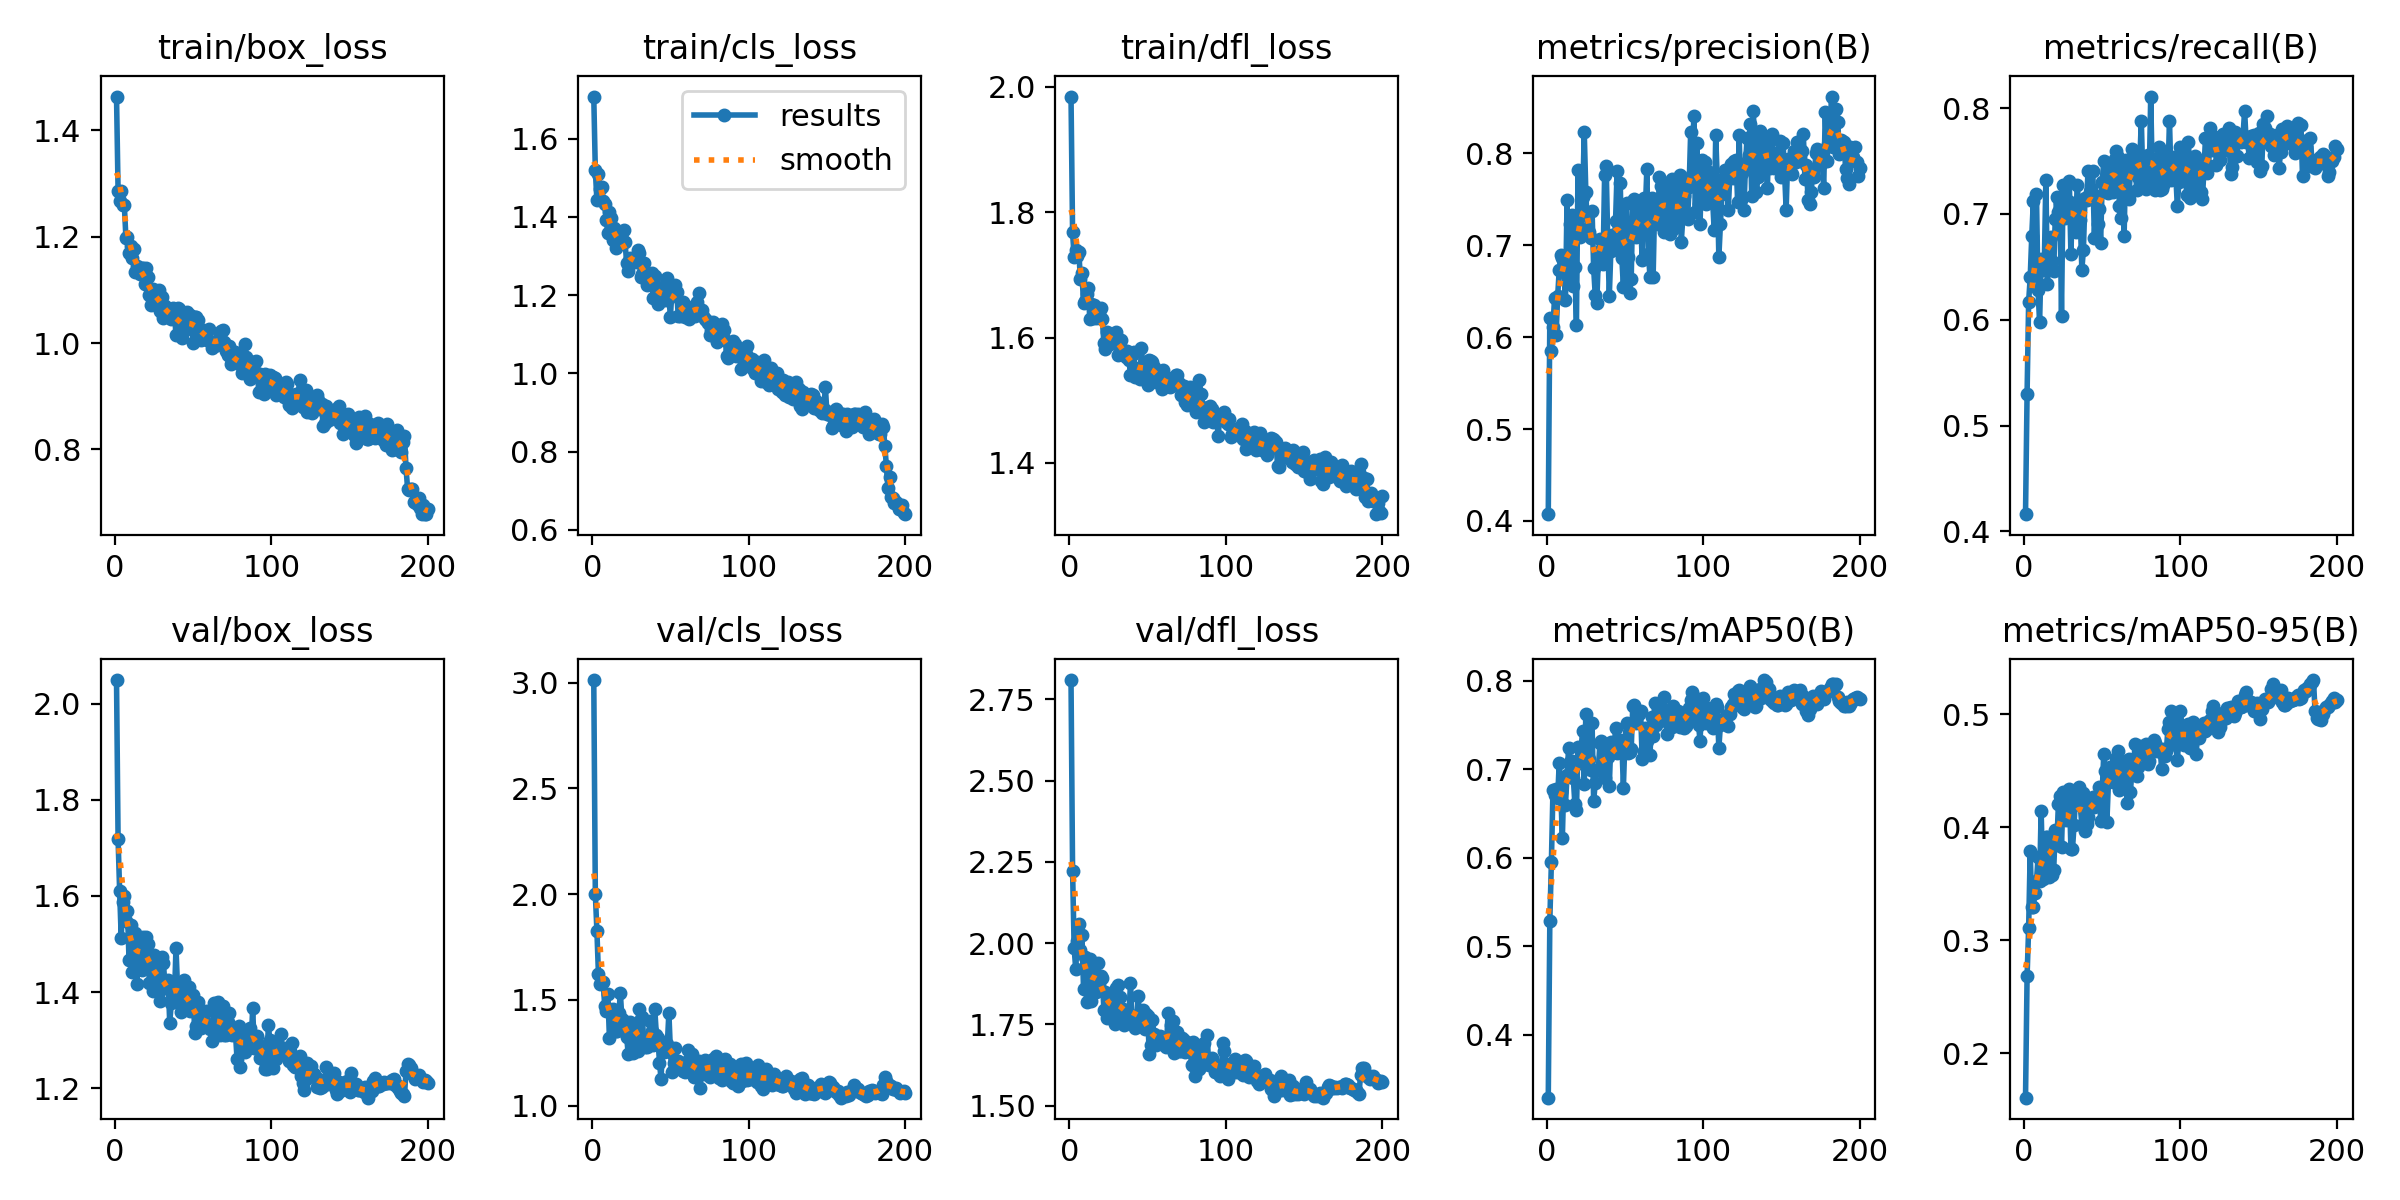

Source data for this figure (header and first rows):
epoch, time, train/box_loss, train/cls_loss, train/dfl_loss, metrics/precision(B), metrics/recall(B), metrics/mAP50(B), metrics/mAP50-95(B), val/box_loss, val/cls_loss, val/dfl_loss, lr/pg0, lr/pg1, lr/pg2
1, 20.91, 1.464, 1.708, 1.985, 0.4073, 0.4163, 0.3291, 0.1607, 2.049, 3.012, 2.81, 0.000325, 0.000325, 0.06782
2, 33.48, 1.286, 1.519, 1.768, 0.6206, 0.5301, 0.5289, 0.268, 1.718, 2.002, 2.224, 0.0006583, 0.0006583, 0.03483
3, 45.99, 1.267, 1.443, 1.728, 0.585, 0.6171, 0.5956, 0.311, 1.61, 1.827, 1.984, 0.0009914, 0.0009914, 0.001825
4, 58.5, 1.286, 1.509, 1.74, 0.6109, 0.6402, 0.6761, 0.3787, 1.513, 1.62, 1.921, 0.0009995, 0.0009995, 0.0009995
5, 70.77, 1.259, 1.471, 1.729, 0.6423, 0.6796, 0.6708, 0.3296, 1.587, 1.575, 2.007, 0.000999, 0.000999, 0.000999
6, 83.01, 1.259, 1.477, 1.736, 0.6024, 0.712, 0.6778, 0.3296, 1.601, 1.585, 2.06, 0.0009985, 0.0009985, 0.0009985
7, 95.3, 1.198, 1.441, 1.694, 0.6442, 0.6521, 0.6675, 0.3414, 1.547, 1.584, 1.98, 0.0009978, 0.0009978, 0.0009978
8, 107.7, 1.199, 1.432, 1.703, 0.6729, 0.7184, 0.7072, 0.3522, 1.568, 1.472, 2.024, 0.000997, 0.000997, 0.000997
9, 120, 1.169, 1.393, 1.655, 0.6897, 0.6278, 0.6739, 0.3736, 1.466, 1.447, 1.859, 0.0009961, 0.0009961, 0.0009961
10, 132.1, 1.183, 1.358, 1.658, 0.6864, 0.5977, 0.622, 0.3522, 1.54, 1.529, 1.957, 0.0009951, 0.0009951, 0.0009951
11, 144.6, 1.16, 1.412, 1.67, 0.6716, 0.6576, 0.6909, 0.4146, 1.443, 1.32, 1.82, 0.0009939, 0.0009939, 0.0009939
12, 157.4, 1.177, 1.396, 1.68, 0.6398, 0.6474, 0.6602, 0.3545, 1.486, 1.446, 1.885, 0.0009926, 0.0009926, 0.0009926
13, 169.6, 1.134, 1.341, 1.629, 0.7486, 0.6527, 0.6936, 0.3571, 1.523, 1.455, 1.951, 0.0009912, 0.0009912, 0.0009912
14, 182.1, 1.145, 1.372, 1.653, 0.6648, 0.732, 0.7237, 0.3912, 1.417, 1.373, 1.82, 0.0009897, 0.0009897, 0.0009897
15, 195.3, 1.138, 1.321, 1.631, 0.723, 0.6341, 0.7087, 0.3913, 1.512, 1.355, 1.922, 0.0009881, 0.0009881, 0.0009881
16, 207.6, 1.13, 1.336, 1.652, 0.7333, 0.6714, 0.7098, 0.3562, 1.503, 1.352, 1.933, 0.0009863, 0.0009863, 0.0009863
17, 219.5, 1.141, 1.33, 1.631, 0.6556, 0.6783, 0.69, 0.3909, 1.445, 1.439, 1.849, 0.0009844, 0.0009844, 0.0009844
18, 231.7, 1.141, 1.354, 1.645, 0.6758, 0.6558, 0.6609, 0.3579, 1.514, 1.532, 1.94, 0.0009825, 0.0009825, 0.0009825
19, 243.9, 1.111, 1.342, 1.637, 0.6133, 0.6464, 0.6539, 0.3621, 1.471, 1.408, 1.873, 0.0009803, 0.0009803, 0.0009803
20, 256.1, 1.141, 1.366, 1.648, 0.7817, 0.6954, 0.7251, 0.3973, 1.515, 1.402, 1.899, 0.0009781, 0.0009781, 0.0009781
21, 268.3, 1.125, 1.335, 1.629, 0.7087, 0.7163, 0.7067, 0.3842, 1.501, 1.355, 1.893, 0.0009758, 0.0009758, 0.0009758
22, 280.4, 1.091, 1.283, 1.592, 0.7177, 0.7017, 0.7245, 0.4208, 1.42, 1.325, 1.795, 0.0009733, 0.0009733, 0.0009733
23, 292.9, 1.071, 1.261, 1.583, 0.7521, 0.7108, 0.743, 0.4279, 1.464, 1.246, 1.849, 0.0009707, 0.0009707, 0.0009707
24, 305.1, 1.102, 1.296, 1.608, 0.8228, 0.604, 0.6831, 0.3821, 1.403, 1.393, 1.77, 0.000968, 0.000968, 0.000968
25, 317, 1.087, 1.286, 1.597, 0.7578, 0.7278, 0.762, 0.4312, 1.476, 1.311, 1.816, 0.0009652, 0.0009652, 0.0009652
26, 329.1, 1.083, 1.284, 1.589, 0.7177, 0.6962, 0.724, 0.4193, 1.443, 1.249, 1.831, 0.0009623, 0.0009623, 0.0009623
27, 341.2, 1.094, 1.294, 1.602, 0.714, 0.7068, 0.7118, 0.4068, 1.448, 1.326, 1.817, 0.0009593, 0.0009593, 0.0009593
28, 353.4, 1.1, 1.285, 1.605, 0.7077, 0.7122, 0.6994, 0.4162, 1.399, 1.384, 1.768, 0.0009561, 0.0009561, 0.0009561
29, 365.6, 1.06, 1.314, 1.601, 0.7371, 0.7307, 0.7519, 0.4343, 1.382, 1.26, 1.751, 0.0009529, 0.0009529, 0.0009529
30, 377.7, 1.086, 1.307, 1.608, 0.675, 0.6622, 0.6638, 0.3808, 1.474, 1.457, 1.863, 0.0009495, 0.0009495, 0.0009495
31, 389.8, 1.047, 1.246, 1.573, 0.646, 0.7108, 0.6845, 0.3805, 1.461, 1.412, 1.872, 0.000946, 0.000946, 0.000946
32, 401.8, 1.069, 1.255, 1.586, 0.6374, 0.6992, 0.6996, 0.4016, 1.41, 1.419, 1.833, 0.0009425, 0.0009425, 0.0009425
33, 413.7, 1.056, 1.282, 1.597, 0.6862, 0.6825, 0.6993, 0.4273, 1.411, 1.303, 1.774, 0.0009388, 0.0009388, 0.0009388
34, 425.8, 1.054, 1.254, 1.576, 0.7062, 0.727, 0.7297, 0.4251, 1.426, 1.276, 1.799, 0.000935, 0.000935, 0.000935
35, 437.7, 1.056, 1.226, 1.579, 0.6953, 0.71, 0.7315, 0.4358, 1.335, 1.278, 1.748, 0.0009311, 0.0009311, 0.0009311
36, 449.5, 1.046, 1.247, 1.569, 0.6794, 0.6943, 0.6987, 0.4194, 1.377, 1.293, 1.781, 0.0009271, 0.0009271, 0.0009271
37, 461.6, 1.065, 1.251, 1.578, 0.776, 0.6474, 0.69, 0.4018, 1.398, 1.402, 1.786, 0.0009229, 0.0009229, 0.0009229
38, 473.7, 1.059, 1.257, 1.564, 0.7864, 0.6664, 0.729, 0.4308, 1.385, 1.353, 1.777, 0.0009187, 0.0009187, 0.0009187
39, 485.6, 1.014, 1.192, 1.541, 0.7058, 0.715, 0.714, 0.3967, 1.493, 1.289, 1.877, 0.0009144, 0.0009144, 0.0009144
40, 497.7, 1.066, 1.249, 1.572, 0.6443, 0.7134, 0.6808, 0.403, 1.409, 1.456, 1.776, 0.00091, 0.00091, 0.00091
41, 509.7, 1.063, 1.22, 1.577, 0.6942, 0.7409, 0.7314, 0.4095, 1.402, 1.335, 1.776, 0.0009055, 0.0009055, 0.0009055
42, 521.9, 1.016, 1.178, 1.537, 0.7111, 0.7208, 0.7227, 0.4234, 1.359, 1.318, 1.74, 0.0009008, 0.0009008, 0.0009008
43, 533.9, 1.01, 1.191, 1.539, 0.6954, 0.7239, 0.7194, 0.422, 1.37, 1.204, 1.759, 0.0008961, 0.0008961, 0.0008961
44, 545.9, 1.039, 1.206, 1.552, 0.7267, 0.7407, 0.7466, 0.4271, 1.426, 1.126, 1.838, 0.0008913, 0.0008913, 0.0008913
45, 558, 1.024, 1.187, 1.533, 0.7812, 0.6771, 0.7188, 0.4177, 1.386, 1.298, 1.749, 0.0008864, 0.0008864, 0.0008864
46, 570, 1.058, 1.224, 1.584, 0.6961, 0.7174, 0.72, 0.4194, 1.394, 1.256, 1.788, 0.0008814, 0.0008814, 0.0008814
47, 582, 1.042, 1.188, 1.55, 0.7675, 0.6905, 0.7325, 0.4193, 1.411, 1.287, 1.794, 0.0008763, 0.0008763, 0.0008763
48, 594.2, 1.052, 1.244, 1.558, 0.6859, 0.7049, 0.7315, 0.4357, 1.36, 1.29, 1.736, 0.0008711, 0.0008711, 0.0008711
49, 606.3, 1.032, 1.193, 1.542, 0.6549, 0.673, 0.6794, 0.4057, 1.381, 1.439, 1.781, 0.0008658, 0.0008658, 0.0008658
50, 617.2, 1, 1.145, 1.525, 0.6967, 0.7304, 0.7332, 0.4313, 1.393, 1.255, 1.776, 0.0008605, 0.0008605, 0.0008605
51, 627.1, 1.049, 1.217, 1.564, 0.7459, 0.7498, 0.7518, 0.4653, 1.315, 1.159, 1.66, 0.000855, 0.000855, 0.000855
52, 637.1, 1.049, 1.216, 1.562, 0.6871, 0.7256, 0.7187, 0.4494, 1.33, 1.2, 1.687, 0.0008495, 0.0008495, 0.0008495
53, 647.1, 1.044, 1.226, 1.561, 0.6477, 0.7343, 0.719, 0.4049, 1.38, 1.272, 1.764, 0.0008439, 0.0008439, 0.0008439
54, 657.1, 1.009, 1.208, 1.553, 0.6633, 0.7199, 0.7231, 0.4399, 1.333, 1.21, 1.72, 0.0008381, 0.0008381, 0.0008381
55, 667.1, 1.006, 1.147, 1.529, 0.7478, 0.7398, 0.7711, 0.4532, 1.324, 1.213, 1.688, 0.0008323, 0.0008323, 0.0008323
56, 677.1, 1.025, 1.147, 1.533, 0.7498, 0.7473, 0.7724, 0.4532, 1.354, 1.179, 1.703, 0.0008265, 0.0008265, 0.0008265
57, 687.1, 1.011, 1.148, 1.541, 0.709, 0.7207, 0.752, 0.44, 1.34, 1.187, 1.711, 0.0008205, 0.0008205, 0.0008205
58, 697.1, 1.022, 1.182, 1.544, 0.7365, 0.7523, 0.7639, 0.4506, 1.36, 1.163, 1.715, 0.0008145, 0.0008145, 0.0008145
59, 707.2, 1.005, 1.145, 1.517, 0.7478, 0.7596, 0.7624, 0.4617, 1.33, 1.159, 1.69, 0.0008084, 0.0008084, 0.0008084
60, 717.1, 1.027, 1.171, 1.548, 0.7286, 0.7542, 0.766, 0.4675, 1.331, 1.205, 1.693, 0.0008022, 0.0008022, 0.0008022
... 140 more rows
